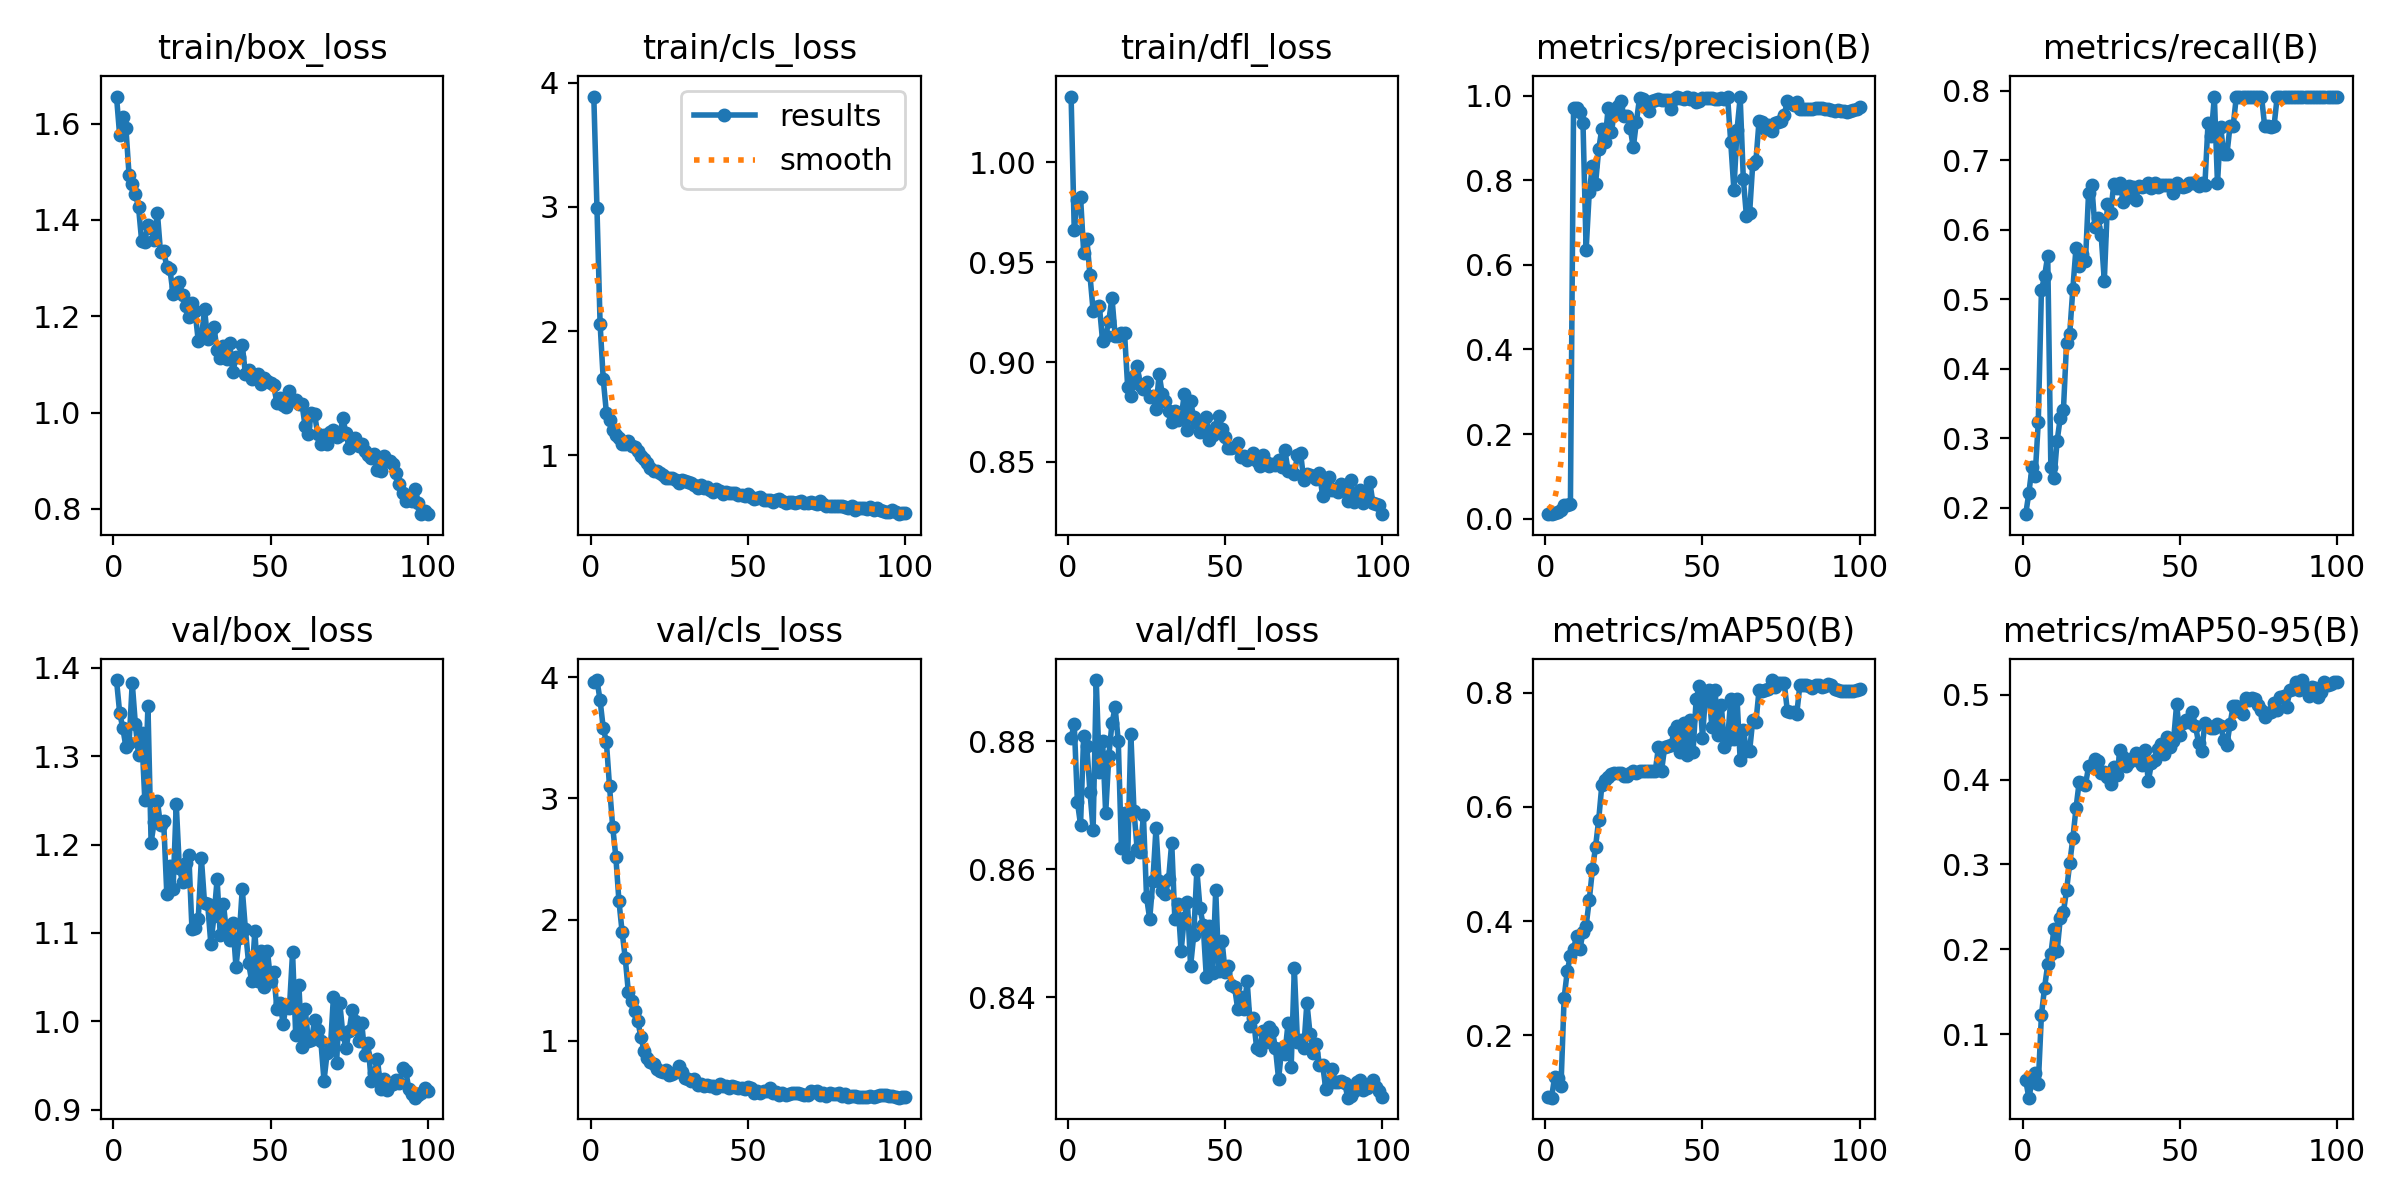

The file beside this chart, header and first rows:
epoch, time, train/box_loss, train/cls_loss, train/dfl_loss, metrics/precision(B), metrics/recall(B), metrics/mAP50(B), metrics/mAP50-95(B), val/box_loss, val/cls_loss, val/dfl_loss, lr/pg0, lr/pg1, lr/pg2
1, 4.219, 1.656, 3.888, 1.033, 0.01051, 0.1907, 0.09228, 0.04586, 1.386, 3.962, 0.8805, 0.0001125, 0.0001125, 0.0001125
2, 6.373, 1.576, 2.992, 0.9659, 0.01146, 0.221, 0.09093, 0.02537, 1.349, 3.976, 0.8827, 0.0002351, 0.0002351, 0.0002351
3, 8.478, 1.614, 2.059, 0.9812, 0.01366, 0.258, 0.1279, 0.04423, 1.332, 3.808, 0.8705, 0.0003553, 0.0003553, 0.0003553
4, 10.57, 1.59, 1.611, 0.9828, 0.01501, 0.2457, 0.1246, 0.0549, 1.31, 3.579, 0.867, 0.000473, 0.000473, 0.000473
5, 12.67, 1.493, 1.344, 0.9549, 0.02048, 0.3235, 0.1108, 0.04174, 1.315, 3.466, 0.8808, 0.0005882, 0.0005882, 0.0005882
6, 14.73, 1.474, 1.283, 0.9619, 0.03209, 0.5132, 0.2656, 0.1228, 1.383, 3.098, 0.8792, 0.000701, 0.000701, 0.000701
7, 16.81, 1.455, 1.206, 0.9435, 0.03279, 0.5331, 0.3124, 0.155, 1.336, 2.767, 0.872, 0.0008113, 0.0008113, 0.0008113
8, 18.94, 1.427, 1.162, 0.9257, 0.03474, 0.5625, 0.3394, 0.1822, 1.301, 2.52, 0.8662, 0.0009191, 0.0009191, 0.0009191
9, 21.03, 1.356, 1.136, 0.9278, 0.9699, 0.2582, 0.3517, 0.1945, 1.326, 2.151, 0.8895, 0.001024, 0.001024, 0.001024
10, 23.11, 1.355, 1.094, 0.928, 0.9701, 0.2422, 0.3743, 0.2241, 1.251, 1.9, 0.8752, 0.001127, 0.001127, 0.001127
11, 25.17, 1.39, 1.092, 0.9108, 0.9605, 0.2963, 0.3504, 0.1981, 1.357, 1.682, 0.8801, 0.001126, 0.001126, 0.001126
12, 27.23, 1.384, 1.111, 0.913, 0.9351, 0.3296, 0.3803, 0.2368, 1.202, 1.399, 0.8688, 0.001114, 0.001114, 0.001114
13, 29.34, 1.358, 1.075, 0.9207, 0.6355, 0.341, 0.3919, 0.244, 1.226, 1.331, 0.8777, 0.001102, 0.001102, 0.001102
14, 31.4, 1.415, 1.063, 0.9323, 0.7723, 0.4375, 0.437, 0.2698, 1.249, 1.245, 0.8828, 0.001089, 0.001089, 0.001089
15, 33.47, 1.333, 1.037, 0.9132, 0.8328, 0.4503, 0.4903, 0.3014, 1.222, 1.163, 0.8853, 0.001077, 0.001077, 0.001077
16, 35.57, 1.336, 0.9946, 0.913, 0.7918, 0.5154, 0.5302, 0.3308, 1.226, 1.028, 0.88, 0.001064, 0.001064, 0.001064
17, 37.61, 1.302, 0.9684, 0.9145, 0.8728, 0.574, 0.5776, 0.3661, 1.144, 0.917, 0.8633, 0.001052, 0.001052, 0.001052
18, 39.71, 1.297, 0.9406, 0.9144, 0.9221, 0.5483, 0.6381, 0.3967, 1.176, 0.8585, 0.8688, 0.00104, 0.00104, 0.00104
19, 41.8, 1.246, 0.8975, 0.8874, 0.8914, 0.5646, 0.6466, 0.396, 1.149, 0.8283, 0.8619, 0.001027, 0.001027, 0.001027
20, 43.88, 1.261, 0.871, 0.8832, 0.9701, 0.5544, 0.653, 0.3934, 1.246, 0.8054, 0.8812, 0.001015, 0.001015, 0.001015
21, 45.92, 1.27, 0.876, 0.893, 0.914, 0.6533, 0.6581, 0.4153, 1.173, 0.7638, 0.8691, 0.001002, 0.001002, 0.001002
22, 48.02, 1.245, 0.8603, 0.8982, 0.9588, 0.6649, 0.6592, 0.4172, 1.158, 0.7518, 0.8632, 0.0009901, 0.0009901, 0.0009901
23, 50.1, 1.221, 0.8409, 0.8887, 0.9757, 0.6042, 0.6591, 0.4242, 1.179, 0.7389, 0.8628, 0.0009778, 0.0009778, 0.0009778
24, 52.2, 1.198, 0.8131, 0.8866, 0.9879, 0.6162, 0.6596, 0.4216, 1.188, 0.7579, 0.8684, 0.0009654, 0.0009654, 0.0009654
25, 54.27, 1.227, 0.818, 0.8901, 0.9507, 0.5921, 0.6545, 0.4077, 1.105, 0.7158, 0.8556, 0.000953, 0.000953, 0.000953
26, 56.32, 1.21, 0.816, 0.8824, 0.9508, 0.5267, 0.6537, 0.4088, 1.106, 0.7295, 0.8523, 0.0009406, 0.0009406, 0.0009406
27, 58.41, 1.149, 0.804, 0.8832, 0.9237, 0.6376, 0.6589, 0.4027, 1.116, 0.7401, 0.8581, 0.0009283, 0.0009283, 0.0009283
28, 60.52, 1.154, 0.7786, 0.8766, 0.8775, 0.6234, 0.6626, 0.395, 1.184, 0.789, 0.8664, 0.0009159, 0.0009159, 0.0009159
29, 62.59, 1.214, 0.8001, 0.8941, 0.9382, 0.6653, 0.6592, 0.4153, 1.134, 0.746, 0.8581, 0.0009035, 0.0009035, 0.0009035
30, 64.65, 1.152, 0.7968, 0.8838, 0.9953, 0.6595, 0.6633, 0.4049, 1.133, 0.6973, 0.8566, 0.0008911, 0.0008911, 0.0008911
31, 66.67, 1.171, 0.7822, 0.8804, 0.993, 0.6667, 0.6631, 0.4344, 1.088, 0.6828, 0.8561, 0.0008787, 0.0008787, 0.0008787
32, 68.84, 1.178, 0.779, 0.8754, 0.9787, 0.6406, 0.6632, 0.4267, 1.119, 0.6685, 0.8584, 0.0008664, 0.0008664, 0.0008664
33, 70.93, 1.129, 0.7569, 0.8699, 0.9643, 0.6458, 0.6621, 0.4158, 1.161, 0.6863, 0.8642, 0.000854, 0.000854, 0.000854
34, 73.05, 1.113, 0.7345, 0.8754, 0.9881, 0.6625, 0.6631, 0.4204, 1.097, 0.6344, 0.8522, 0.0008416, 0.0008416, 0.0008416
35, 75.14, 1.138, 0.7593, 0.8709, 0.9886, 0.6621, 0.6632, 0.4258, 1.133, 0.6471, 0.8546, 0.0008293, 0.0008293, 0.0008293
36, 77.28, 1.112, 0.7354, 0.872, 0.9916, 0.643, 0.704, 0.431, 1.1, 0.6308, 0.8473, 0.0008169, 0.0008169, 0.0008169
37, 79.37, 1.145, 0.743, 0.8841, 0.9894, 0.6632, 0.6633, 0.4212, 1.092, 0.6371, 0.8524, 0.0008045, 0.0008045, 0.0008045
38, 81.48, 1.083, 0.7195, 0.8659, 0.9885, 0.662, 0.7052, 0.4172, 1.111, 0.6253, 0.8548, 0.0007921, 0.0007921, 0.0007921
39, 83.55, 1.115, 0.7062, 0.8804, 0.9906, 0.6629, 0.7058, 0.4342, 1.062, 0.6274, 0.8449, 0.0007797, 0.0007797, 0.0007797
40, 85.64, 1.116, 0.7253, 0.8723, 0.9681, 0.6667, 0.7084, 0.398, 1.095, 0.6112, 0.8497, 0.0007674, 0.0007674, 0.0007674
41, 87.75, 1.141, 0.7137, 0.8697, 0.993, 0.66, 0.7321, 0.4191, 1.15, 0.6428, 0.8599, 0.000755, 0.000755, 0.000755
42, 89.86, 1.08, 0.6919, 0.8652, 0.996, 0.6667, 0.7413, 0.4228, 1.104, 0.6267, 0.8539, 0.0007426, 0.0007426, 0.0007426
43, 91.93, 1.088, 0.7008, 0.8659, 0.9941, 0.6619, 0.6964, 0.4361, 1.066, 0.6259, 0.8514, 0.0007302, 0.0007302, 0.0007302
44, 94.1, 1.07, 0.6977, 0.8726, 0.9929, 0.6647, 0.7472, 0.4423, 1.045, 0.6149, 0.8433, 0.0007179, 0.0007179, 0.0007179
45, 96.22, 1.071, 0.6992, 0.8612, 0.9977, 0.6643, 0.691, 0.4303, 1.102, 0.6239, 0.8511, 0.0007055, 0.0007055, 0.0007055
46, 98.36, 1.081, 0.6932, 0.8634, 0.9908, 0.6644, 0.7516, 0.4503, 1.046, 0.6219, 0.8438, 0.0006931, 0.0006931, 0.0006931
47, 100.5, 1.059, 0.6786, 0.8673, 0.9941, 0.6638, 0.6961, 0.4381, 1.08, 0.6087, 0.8568, 0.0006808, 0.0006808, 0.0006808
48, 102.6, 1.072, 0.6837, 0.8732, 0.9838, 0.6524, 0.7887, 0.4448, 1.038, 0.6143, 0.8441, 0.0006684, 0.0006684, 0.0006684
49, 104.7, 1.066, 0.6739, 0.8667, 0.9868, 0.6667, 0.8115, 0.4885, 1.08, 0.6048, 0.8488, 0.000656, 0.000656, 0.000656
50, 106.9, 1.061, 0.6844, 0.8624, 0.9937, 0.6627, 0.7209, 0.4528, 1.046, 0.6166, 0.844, 0.0006436, 0.0006436, 0.0006436
51, 109, 1.056, 0.6647, 0.8568, 0.9949, 0.661, 0.798, 0.4667, 1.056, 0.6097, 0.8449, 0.0006312, 0.0006312, 0.0006312
52, 111.1, 1.02, 0.6485, 0.857, 0.9952, 0.6635, 0.8047, 0.4701, 1.014, 0.5733, 0.8419, 0.0006189, 0.0006189, 0.0006189
53, 113.3, 1.031, 0.6572, 0.8577, 0.9939, 0.6667, 0.7399, 0.4683, 1.021, 0.5827, 0.8416, 0.0006065, 0.0006065, 0.0006065
54, 115.5, 1.016, 0.6632, 0.8596, 0.9926, 0.6667, 0.8048, 0.4792, 0.9973, 0.566, 0.8382, 0.0005941, 0.0005941, 0.0005941
55, 117.6, 1.011, 0.6394, 0.8524, 0.9912, 0.6667, 0.7264, 0.4629, 1.018, 0.5822, 0.8401, 0.0005818, 0.0005818, 0.0005818
56, 119.8, 1.045, 0.6433, 0.8529, 0.9954, 0.6626, 0.7782, 0.4428, 1.015, 0.5837, 0.8383, 0.0005694, 0.0005694, 0.0005694
57, 121.9, 1.027, 0.6391, 0.851, 0.9922, 0.6666, 0.7047, 0.434, 1.078, 0.6091, 0.8425, 0.000557, 0.000557, 0.000557
58, 124.1, 1.026, 0.6231, 0.8525, 0.9964, 0.6649, 0.7171, 0.466, 0.9847, 0.5698, 0.8355, 0.0005446, 0.0005446, 0.0005446
59, 126.2, 1.017, 0.6434, 0.8542, 0.8897, 0.7538, 0.7885, 0.4633, 1.041, 0.5814, 0.8367, 0.0005322, 0.0005322, 0.0005322
60, 128.4, 1.018, 0.6513, 0.8503, 0.7771, 0.7351, 0.7184, 0.461, 0.9703, 0.5555, 0.8322, 0.0005199, 0.0005199, 0.0005199
... 40 more rows
